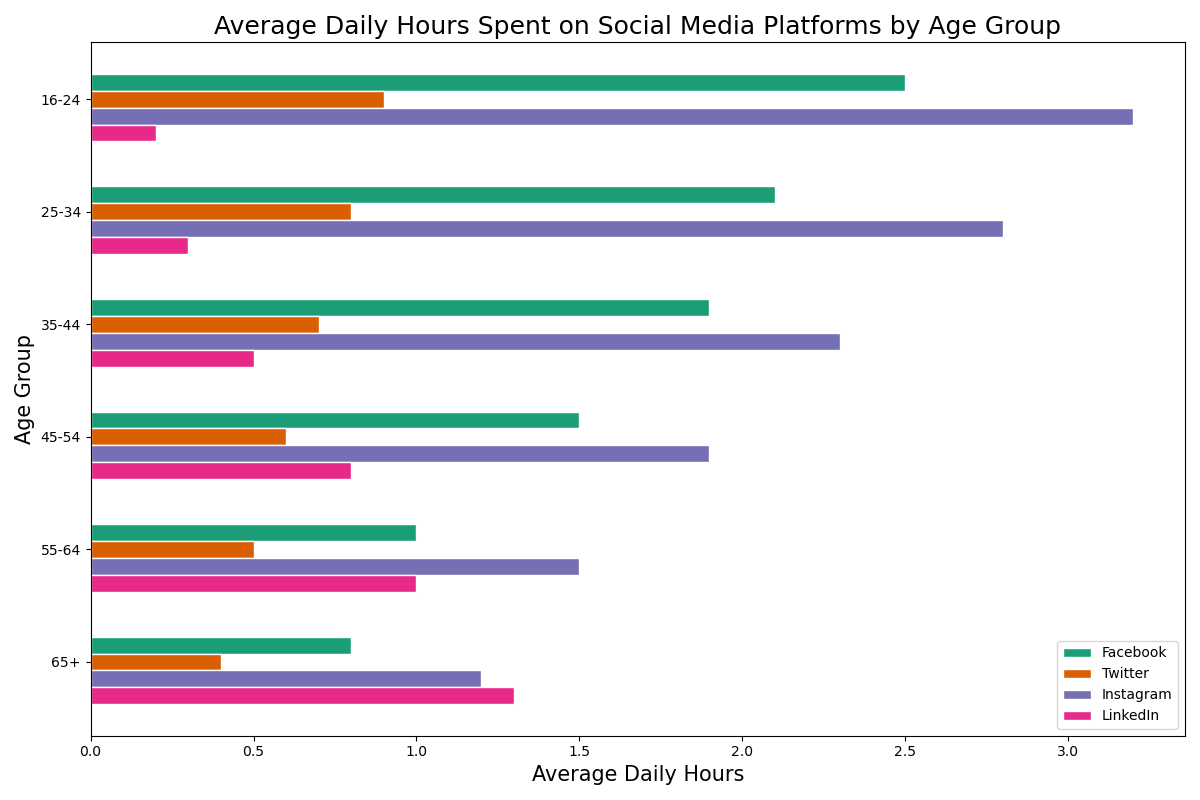

The table this chart was drawn from, first rows:
Age Group, Facebook, Twitter, Instagram, LinkedIn
16-24, 2.5, 0.9, 3.2, 0.2
25-34, 2.1, 0.8, 2.8, 0.3
35-44, 1.9, 0.7, 2.3, 0.5
45-54, 1.5, 0.6, 1.9, 0.8
55-64, 1.0, 0.5, 1.5, 1.0
65+, 0.8, 0.4, 1.2, 1.3
